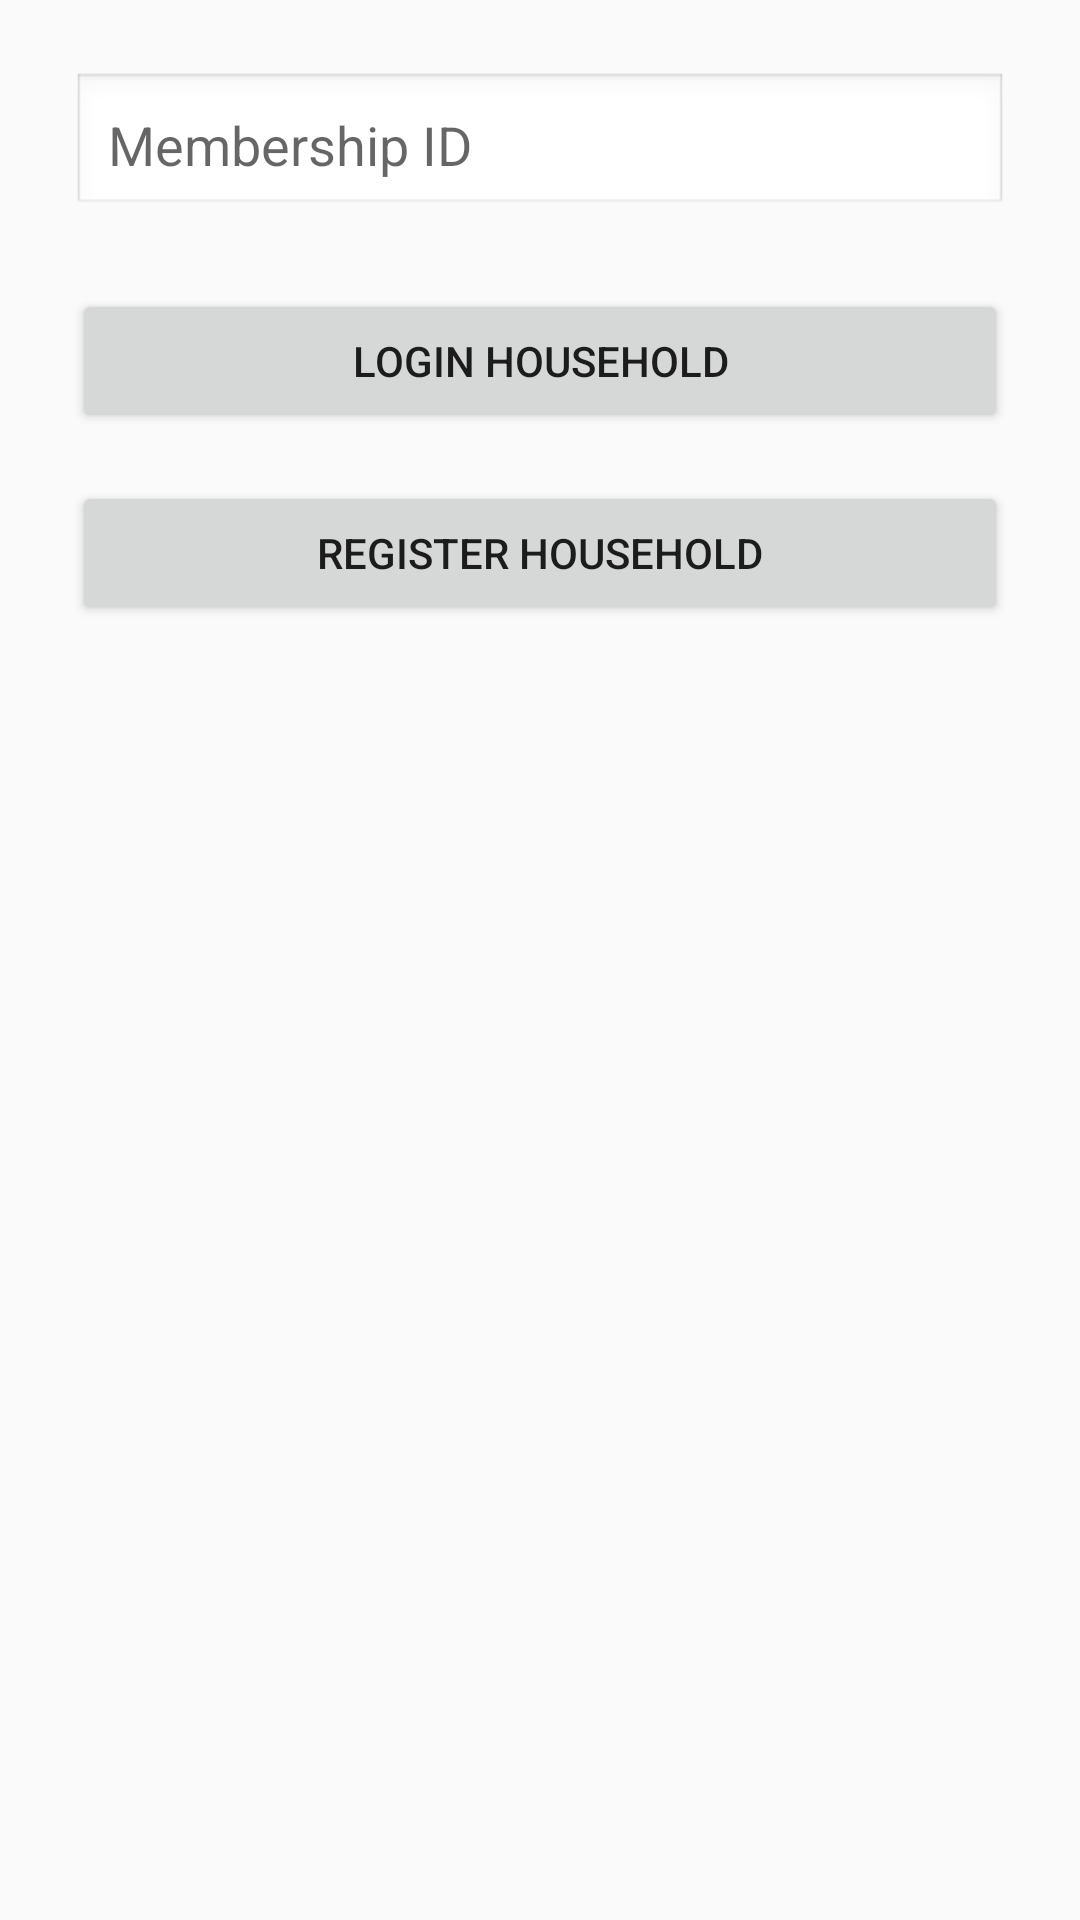

Produce the Android XML layout that renders to this screen, including the resource entries it uses.
<!-- AndroidManifest.xml: application theme Theme.Comeai_new -->
<!-- res/layout/fragment_membership.xml -->
<?xml version="1.0" encoding="utf-8"?>
<LinearLayout 
    xmlns:android="http://schemas.android.com/apk/res/android"
    android:layout_width="match_parent"
    android:layout_height="match_parent"
    android:orientation="vertical"
    android:gravity="center_horizontal">

    

    
    <LinearLayout
        android:layout_width="match_parent"
        android:layout_height="0dp"
        android:layout_weight="1"
        android:orientation="vertical"
        android:padding="24dp"
        android:gravity="center_horizontal">

        <EditText
            android:id="@+id/etMembershipId"
            android:layout_width="match_parent"
            android:layout_height="wrap_content"
            android:layout_marginBottom="24dp"
            android:background="@android:drawable/edit_text"
            android:hint="Membership ID"
            android:inputType="text"
            android:padding="12dp" />

        <Button
            android:id="@+id/btnLoginHousehold"
            android:layout_width="match_parent"
            android:layout_height="wrap_content"
            android:layout_marginBottom="16dp"
            android:text="Login Household" />

        <Button
            android:id="@+id/btnRegisterHousehold"
            android:layout_width="match_parent"
            android:layout_height="wrap_content"
            android:text="Register Household" />
    </LinearLayout>

</LinearLayout>
<!-- resources referenced by this layout -->
<resources>
  <style name="Theme.Comeai_new" parent="Theme.AppCompat.Light.NoActionBar">
          <item name="colorPrimary">@color/purple_500</item>
          <item name="colorPrimaryVariant">@color/purple_700</item>
          <item name="colorOnPrimary">@color/white</item>
          <item name="colorSecondary">@color/teal_200</item>
          <item name="colorOnSecondary">@color/black</item>	
  		</style>
  <!-- not gathered from this repository: default colours our renderer supplied (Android Studio template values) -->
  <color name="purple_500">#FF6200EE</color>
  <color name="purple_700">#FF3700B3</color>
  <color name="teal_200">#FF03DAC5</color>
  <color name="black">#FF000000</color>
  <color name="white">#FFFFFFFF</color>
</resources>
